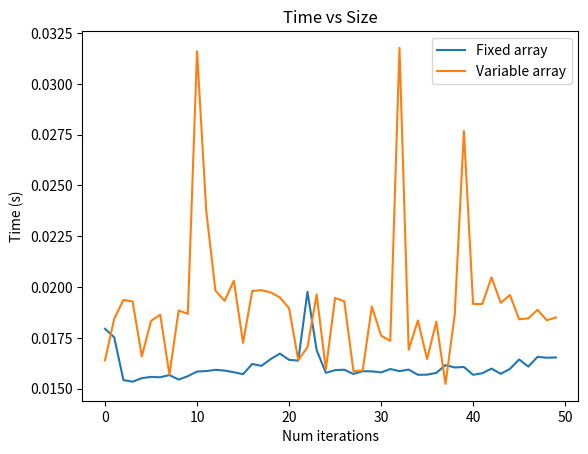

The script that saved this image:
from random import randint
import time
from typing import List, Tuple
from matplotlib import pyplot as plt

N_MIN = -100
N_MAX = 100


def random_generator_array(num_elements: int) -> List[int]:
    """
    Generate list of size num_elements in between a range
    """
    output = []

    for i in range(num_elements):
        output.append(randint(N_MIN, N_MAX))
    return output

def calculate_odd_sum(series: list) -> int:
    """
    Calculate sum of odd integers within the list
    """
    total_sum = 0

    for val in series:
        if val % 2 != 0:
            total_sum += val

    return total_sum


def measure_times_power_of_two() -> List[float]:
    """
    Returns an array of obtained values after time measure.
    """
    results = []

    for i in range (2, 26):
        print(f"Calculating for 2^{i}")
        aux_array = random_generator_array(2 ** i)  # 2 to the power of i
        total_time = 0
        for j in range(5):
            start_time = time.perf_counter()
            calculate_odd_sum(aux_array)
            end_time = time.perf_counter()
            total_time += end_time - start_time
        mean = float(total_time) / 5.0
        results.append(mean)
    return results


def measure_times_fixed_size(array_size: int) -> Tuple[List[float], List[float]]:
    """
    Returns a tuple of arraya of obtained values after time measure.
    """
    results_fixed = []
    results_variable = []
    print(f"Calculating for {array_size}")
    fixed_aux_array = random_generator_array(array_size)

    for i in range(50):
        aux_array_variable = random_generator_array(array_size)  # given size
        start_time_variable = time.perf_counter()
        calculate_odd_sum(aux_array_variable)
        end_time_variable = time.perf_counter() - start_time_variable
        results_variable.append(end_time_variable)

    for i in range(50):
        sum_times_fixed = 0
        for j in range(5):
            start_time_fixed = time.perf_counter()
            calculate_odd_sum(fixed_aux_array)
            end_time_fixed = time.perf_counter() - start_time_fixed
            sum_times_fixed += end_time_fixed
        results_fixed.append(float(sum_times_fixed) / 5.0)
    return results_fixed, results_variable


if __name__ == "__main__":
    """
    power_of_two_times = measure_times_power_of_two()
    plt.plot(range(2, 26), power_of_two_times)
    plt.xlabel("Power of 2")
    plt.ylabel("Time (s)")
    plt.title("Time vs Power of 2")
    plt.savefig("power_of_two.png")
    plt.close()
"""
    fixed_size_times = measure_times_fixed_size(500000)
    plt.plot(range(0, 50), fixed_size_times[0])
    plt.plot(range(0, 50), fixed_size_times[1])
    plt.xlabel("Num iterations")
    plt.ylabel("Time (s)")
    plt.title("Time vs Size")
    plt.legend(["Fixed array", "Variable array"])
    plt.savefig("fixed_size.png")
    plt.close()
